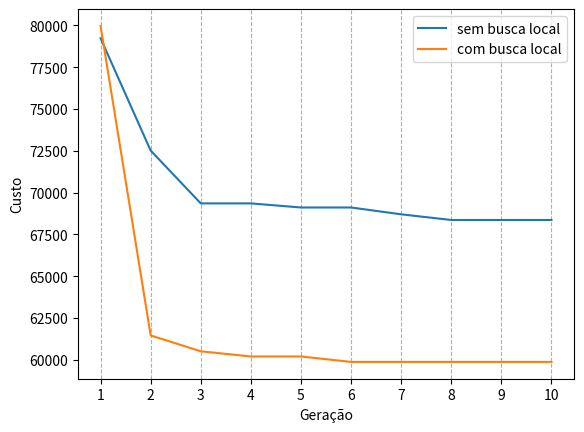

Python code for this plot:
from dataclasses import dataclass


@dataclass
class Entry:
    best: float
    avg: float
    stddev: float
    time: float


series = [
    Entry(79229.0, 84659.85, 2092.813756864409, 2.742),
    Entry(72514.0, 81213.741, 4014.4101858790223, 9.693),
    Entry(69356.0, 78955.56566666666, 4624.899510062961, 16.766),
    Entry(69356.0, 77495.01775, 4765.870258647995, 24.293),
    Entry(69111.0, 76340.2458, 4864.0068532760215, 33.013),
    Entry(69111.0, 75511.68183333334, 4824.231613433029, 41.442),
    Entry(68703.0, 74901.86557142857, 4724.513551691294, 49.98),
    Entry(68364.0, 74437.0485, 4602.807414112519, 58.41),
    Entry(68364.0, 74070.24577777777, 4477.520774647841, 67.03),
    Entry(68364.0, 73779.1294, 4352.781611203475, 75.894),
]

series_search = [
    Entry(79967.0, 84379.66, 2114.155600573038, 0.18),
    Entry(61461.0, 75114.37, 10485.656959027987, 1635.539),
    Entry(60513.0, 70855.26666666666, 10473.488128962286, 2354.276),
    Entry(60204.0, 68623.73, 9862.672046247384, 2851.452),
    Entry(60204.0, 67248.502, 9242.748986294244, 3273.405),
    Entry(59878.0, 66298.29166666667, 8703.835732251648, 3631.772),
    Entry(59878.0, 65619.22, 8230.830063126603, 3963.155),
    Entry(59878.0, 65083.13, 7831.610843952469, 4295.845),
    Entry(59878.0, 64673.36777777778, 7477.632997629426, 4608.296),
    Entry(59878.0, 64344.88, 7165.58409154292, 4903.767),
]

import matplotlib.pyplot as plt


def plot_best_comparative(series1, series2):
    plt.plot(
        range(1, len(series1) + 1),
        [entry.best for entry in series1],
        label="sem busca local",
    )
    plt.plot(
        range(1, len(series2) + 1),
        [entry.best for entry in series2],
        label="com busca local",
    )
    plt.xlabel("Geração")
    plt.ylabel("Custo")
    plt.grid(axis="x", linestyle="--")
    # only integer steps in x axis
    plt.xticks(range(1, max(len(series1), len(series2)) + 1))
    plt.legend()
    plt.show()


def plot_series_avg_stddev(series):
    plt.plot(
        range(1, len(series_search) + 1),
        [entry.best for entry in series_search],
        label="melhor",
    )
    plt.plot(
        range(1, len(series_search) + 1),
        [entry.avg for entry in series_search],
        label="média",
    )
    plt.xlabel("Geração")
    plt.ylabel("Custo")
    plt.grid(axis="x", linestyle="--")
    # only integer steps in x axis
    plt.xticks(range(1, len(series_search) + 1))
    lines, labels = plt.gca().get_legend_handles_labels()

    # stddev on right side y axis
    ax2 = plt.twinx()
    plt.ylabel("Desvio padrão")
    plt.plot(
        range(1, len(series_search) + 1),
        [entry.stddev for entry in series_search],
        color="red",
        label="desvio padrão",
    )
    lines2, labels2 = plt.gca().get_legend_handles_labels()

    # common legend for both plots
    plt.legend(lines + lines2, labels + labels2, loc="upper right")

    plt.show()


plot_best_comparative(series, series_search)
